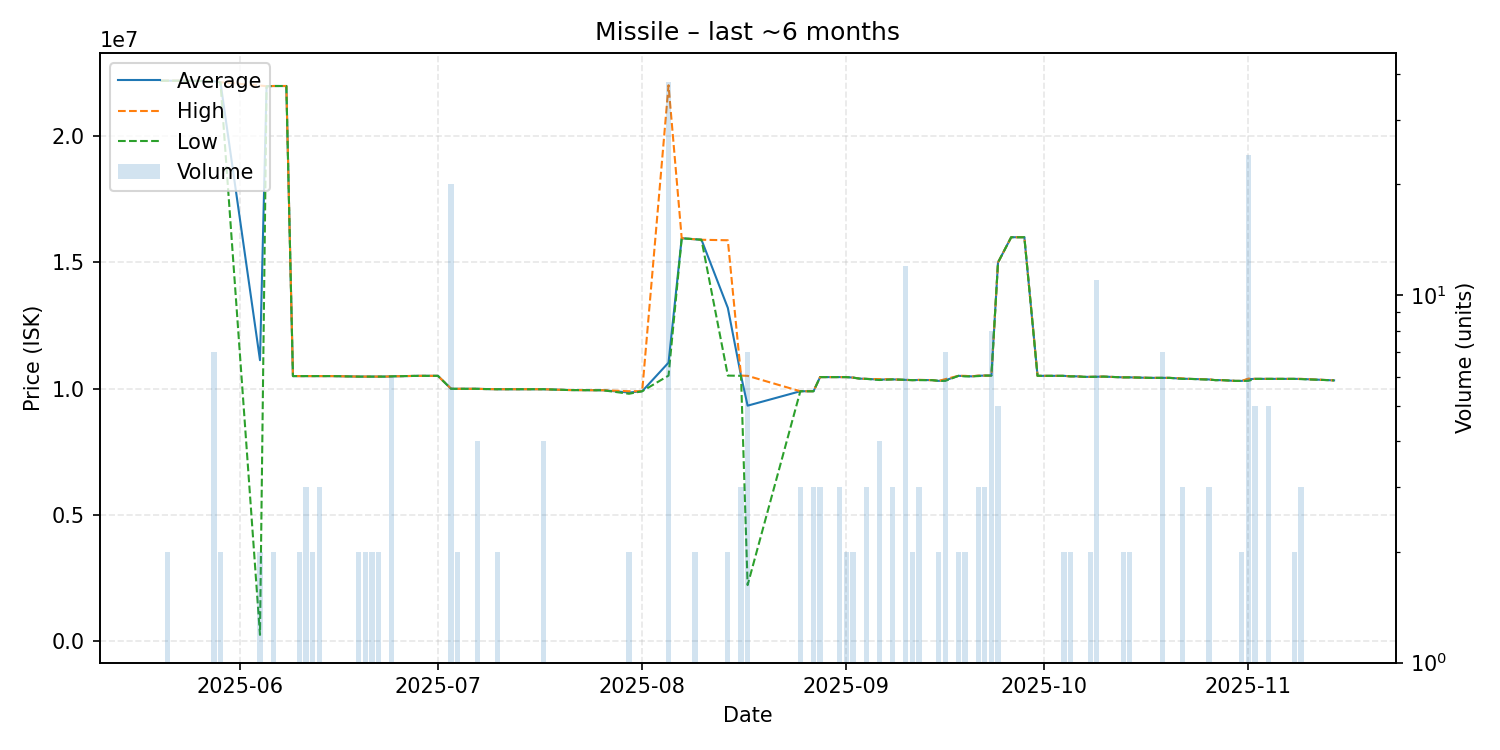

Values plotted in this chart, from the file beside it:
date, average, highest, lowest, order_count, volume
2025-05-20, 22200000, 22200000, 22200000, 1, 1
2025-05-21, 22200000, 22200000, 22200000, 1, 2
2025-05-23, 22200000, 22200000, 22200000, 1, 1
2025-05-24, 22200000, 22200000, 22200000, 1, 1
2025-05-26, 22190000, 22190000, 22190000, 1, 1
2025-05-28, 22178571, 22185000, 22170000, 4, 7
2025-05-29, 22140000, 22140000, 22140000, 2, 2
2025-06-04, 11130000, 22010000, 250000, 2, 2
2025-06-05, 21980000, 21980000, 21980000, 1, 1
2025-06-06, 21990000, 21990000, 21990000, 2, 2
2025-06-08, 21990000, 21990000, 21990000, 1, 1
2025-06-09, 10500000, 10500000, 10500000, 1, 1
2025-06-10, 10500000, 10500000, 10500000, 2, 2
2025-06-11, 10500000, 10500000, 10500000, 3, 3
2025-06-12, 10500000, 10500000, 10500000, 2, 2
2025-06-13, 10500000, 10500000, 10500000, 3, 3
2025-06-15, 10500000, 10500000, 10500000, 1, 1
2025-06-19, 10480000, 10480000, 10480000, 2, 2
2025-06-20, 10480000, 10480000, 10480000, 2, 2
2025-06-21, 10480000, 10480000, 10480000, 2, 2
2025-06-22, 10480000, 10480000, 10480000, 2, 2
2025-06-23, 10480000, 10480000, 10480000, 1, 1
2025-06-24, 10490000, 10490000, 10490000, 3, 6
2025-06-28, 10510000, 10510000, 10510000, 1, 1
2025-06-29, 10510000, 10510000, 10510000, 1, 1
2025-06-30, 10510000, 10510000, 10510000, 1, 1
2025-07-01, 10510000, 10510000, 10510000, 1, 1
2025-07-03, 9997450, 10000000, 9997000, 2, 20
2025-07-04, 9997000, 9997000, 9997000, 2, 2
2025-07-06, 9997000, 9997000, 9997000, 1, 1
2025-07-07, 9997000, 9997000, 9997000, 1, 4
2025-07-08, 9988000, 9988000, 9988000, 1, 1
2025-07-10, 9980000, 9980000, 9980000, 2, 2
2025-07-12, 9980000, 9980000, 9980000, 1, 1
2025-07-17, 9980000, 9980000, 9980000, 3, 4
2025-07-21, 9947000, 9947000, 9947000, 1, 1
2025-07-25, 9940000, 9940000, 9940000, 1, 1
2025-07-26, 9940000, 9940000, 9940000, 1, 1
2025-07-30, 9850000, 9900000, 9800000, 2, 2
2025-08-01, 9900000, 9900000, 9900000, 1, 1
2025-08-05, 11033684, 22020000, 10520000, 4, 38
2025-08-07, 15960000, 15960000, 15960000, 1, 1
2025-08-08, 15940000, 15940000, 15940000, 1, 1
2025-08-09, 15920000, 15920000, 15920000, 2, 2
2025-08-10, 15900000, 15900000, 15900000, 1, 1
2025-08-14, 13200000, 15880000, 10520000, 2, 2
2025-08-16, 10513333, 10520000, 10510000, 2, 3
2025-08-17, 9329000, 10510000, 2223000, 6, 7
2025-08-25, 9900000, 9900000, 9900000, 2, 3
2025-08-27, 9900000, 9900000, 9900000, 3, 3
2025-08-28, 10460000, 10460000, 10460000, 3, 3
2025-08-29, 10460000, 10460000, 10460000, 1, 1
2025-08-30, 10460000, 10460000, 10460000, 1, 1
2025-08-31, 10460000, 10460000, 10460000, 3, 3
2025-09-01, 10460000, 10460000, 10460000, 2, 2
2025-09-02, 10440000, 10440000, 10440000, 2, 2
2025-09-03, 10400000, 10400000, 10400000, 1, 1
2025-09-04, 10390000, 10390000, 10390000, 3, 3
2025-09-06, 10362500, 10380000, 10345000, 4, 4
2025-09-08, 10370000, 10370000, 10370000, 3, 3
... 48 more rows
